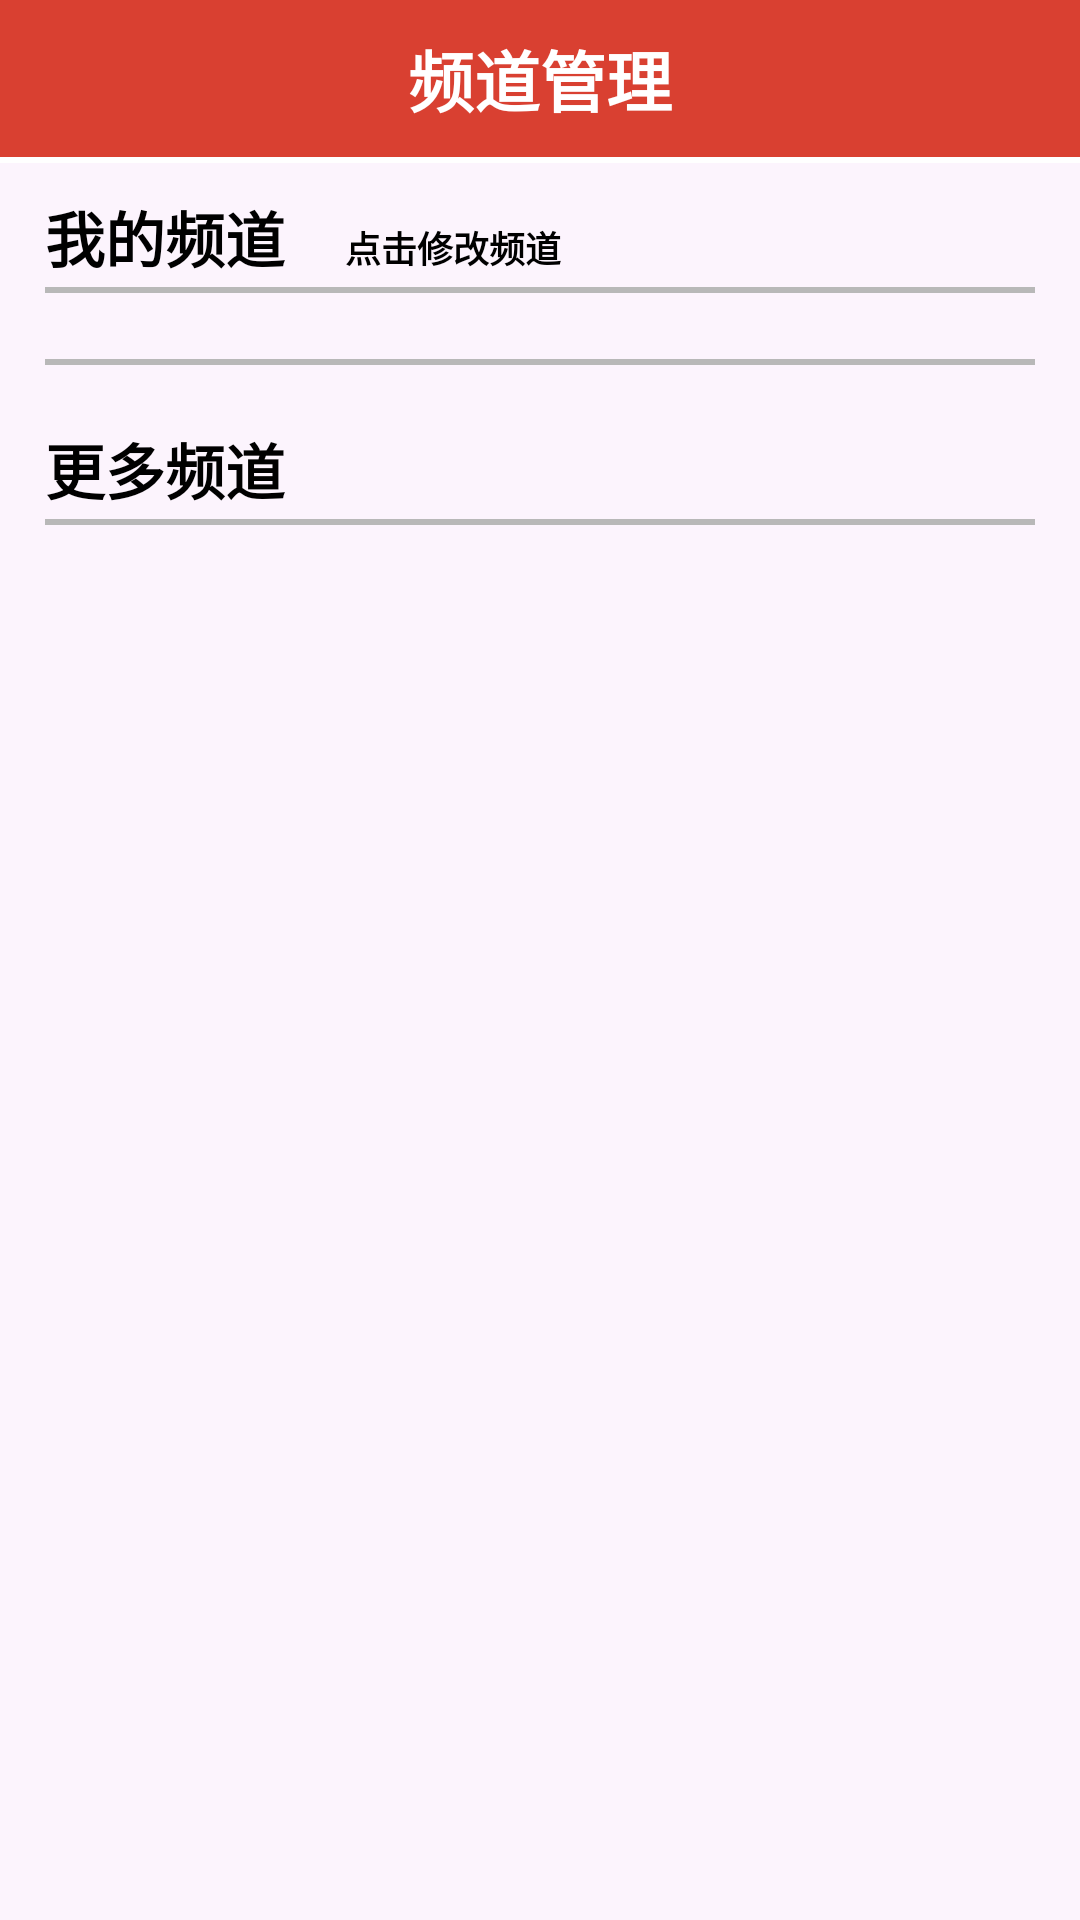

Android layout source for this screen:
<!-- AndroidManifest.xml: application theme AppTheme -->
<!-- res/layout/act_editpingdao.xml -->
<?xml version="1.0" encoding="utf-8"?>

<LinearLayout xmlns:android="http://schemas.android.com/apk/res/android"
    android:layout_width="match_parent"
    android:layout_height="match_parent"
    android:orientation="vertical" >
    
    <RelativeLayout 
        android:layout_width="fill_parent"
        android:layout_height="wrap_content"
        android:padding="10dp"
        android:background="#d94031"
        >
        <ImageView 
            android:id="@+id/editpingdao_back"
            android:layout_width="wrap_content"
            android:layout_height="wrap_content"
            android:src="@drawable/sel_news_header_left"
			android:layout_centerVertical="true"
			android:clickable="true"
            />
        <TextView 
            android:layout_width="wrap_content"
            android:layout_height="wrap_content"
            android:text="频道管理"
            android:layout_centerInParent="true"
            style="@style/home_header"
            />
    </RelativeLayout>
    
    
    <LinearLayout 
        android:layout_width="fill_parent"
        android:layout_height="wrap_content"
        android:orientation="vertical"
        android:paddingTop="10dp"
    	android:paddingBottom="10dp"
     	android:paddingLeft="15dp"
     	android:paddingRight="15dp"
     	android:background="#fcf4fd"
     	android:layout_marginTop="2dp"
        >
        <LinearLayout 
            android:layout_width="fill_parent"
            android:layout_height="wrap_content"
            android:orientation="horizontal"
            >
            <TextView 
                android:layout_width="wrap_content"
                android:layout_height="wrap_content"
                android:text="我的频道"
                style="@style/home_header"
                android:textSize="20sp"
                android:textColor="#000"
                />
            <TextView 
                android:layout_width="wrap_content"
                android:layout_height="wrap_content"
                android:text="点击修改频道"
                style="@style/item_nfplv_adapter_smalltext"
                android:layout_marginLeft="20dp"
                android:textColor="#000"
                />
        </LinearLayout>
        <ImageView 
            android:layout_width="fill_parent"
            android:layout_height="2dp"
            android:src="@drawable/shape_news_divider"
            android:layout_marginTop="2dp"
            />
        <GridView 
            android:id="@+id/editpingdao_gv_sel"
            android:layout_width="fill_parent"
            android:layout_height="wrap_content"
            android:numColumns="4"
            android:horizontalSpacing="5dp"
			android:verticalSpacing="5dp"
			android:layout_marginTop="10dp"
			android:layout_marginBottom="10dp"
			android:listSelector="@drawable/sel_editpingdao_gv_bk"
            ></GridView>
        <ImageView 
            android:layout_width="fill_parent"
            android:layout_height="2dp"
            android:src="@drawable/shape_news_divider"
            android:layout_marginTop="2dp"
            />
    </LinearLayout>
    
    <LinearLayout 
        android:layout_width="fill_parent"
        android:layout_height="fill_parent"
		android:orientation="vertical"
		android:background="#fcf4fd"
	   	android:paddingTop="10dp"
    	android:paddingBottom="10dp"
    	android:paddingLeft="15dp"
     	android:paddingRight="15dp"
        >
        <TextView 
            android:layout_width="wrap_content"
            android:layout_height="wrap_content"
            android:text="更多频道"
            style="@style/home_header"
            android:textSize="20sp"
            android:textColor="#000"
            />
         <ImageView 
            android:layout_width="fill_parent"
            android:layout_height="2dp"
            android:src="@drawable/shape_news_divider"
            android:layout_marginTop="2dp"
            />
        <GridView 
            android:id="@+id/editpingdao_gv_un"
            android:layout_width="fill_parent"
            android:layout_height="wrap_content"
            android:numColumns="4"
            android:horizontalSpacing="5dp"
            android:verticalSpacing="5dp"
            android:layout_marginTop="10dp"
			android:layout_marginBottom="10dp"
			android:listSelector="@drawable/sel_editpingdao_gv_bk"
            ></GridView>
    </LinearLayout>
    

</LinearLayout>
<!-- resources referenced by this layout -->
<resources>
  <!-- drawable sel_editpingdao_gv_bk (drawable) -->
  <?xml version="1.0" encoding="utf-8"?>
  
  <selector xmlns:android="http://schemas.android.com/apk/res/android" >
      <item android:state_pressed="true" android:drawable="@drawable/shape_editpingdao_gv_press"></item>
      <item android:drawable="@drawable/shape_editpingdao_gv_normal"></item>
  
  </selector>
  <!-- drawable sel_news_header_left (drawable) -->
  <?xml version="1.0" encoding="utf-8"?>
  
  <selector xmlns:android="http://schemas.android.com/apk/res/android" >
      <item android:state_pressed="true" android:drawable="@drawable/btn_back_detail_pressed"></item>
      <item android:drawable="@drawable/btn_back_detail_normal"></item>
      
      
  
  </selector>
  <!-- drawable shape_news_divider (drawable) -->
  <?xml version="1.0" encoding="utf-8"?>
  
  <shape xmlns:android="http://schemas.android.com/apk/res/android" >
      <solid android:color="#B8B8B8"/>
  
  </shape>
  <style name="home_header">
          <item name="android:textSize">22sp</item>
          <item name="android:textColor">#fff</item>
          <item name="android:textStyle">bold</item>
          <item name="android:singleLine">true</item>
      </style>
  <style name="item_nfplv_adapter_smalltext">
          <item name="android:textSize">12sp</item>
          <item name="android:textColor">#8A8A8A</item>
          <item name="android:textStyle">bold</item>
      </style>
  <style name="AppTheme" parent="AppBaseTheme">
          
      </style>
  <!-- drawable shape_editpingdao_gv_press (drawable) -->
  <?xml version="1.0" encoding="utf-8"?>
  
  <shape xmlns:android="http://schemas.android.com/apk/res/android" >
      <stroke android:width="2dp" android:color="#E3E3E3"/>
      <solid android:color="#EFEFEF"/>
  
  </shape>
  <!-- drawable shape_editpingdao_gv_normal (drawable) -->
  <?xml version="1.0" encoding="utf-8"?>
  
  <shape xmlns:android="http://schemas.android.com/apk/res/android" >
      <stroke android:width="2dp" android:color="#E3E3E3"/>
      <solid android:color="#F5F5F5"/>
  </shape>
  <style name="AppBaseTheme" parent="android:Theme.Light.NoTitleBar">
          
      </style>
</resources>
